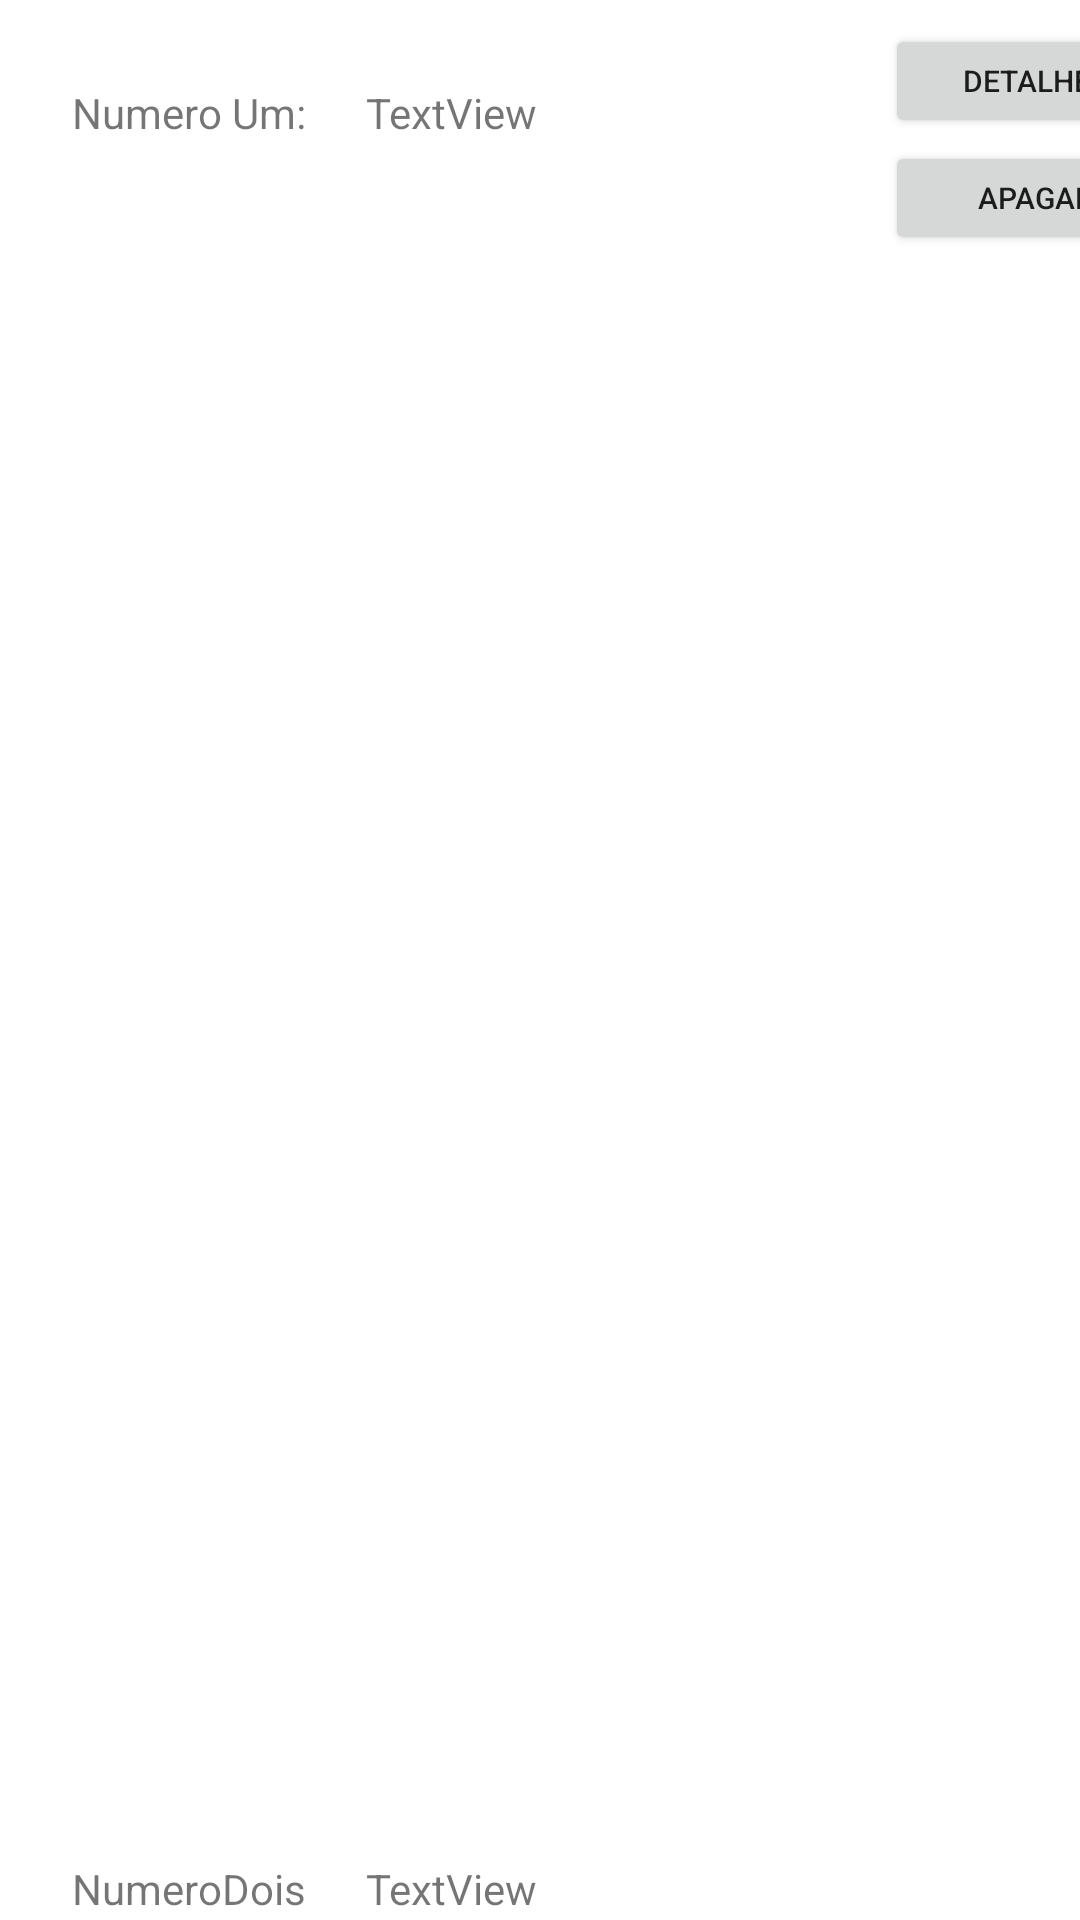

Layout XML and referenced resources for this Android screen:
<!-- AndroidManifest.xml: application theme Theme.PreparacaoTeste -->
<!-- res/layout/recycler.xml -->
<?xml version="1.0" encoding="utf-8"?>
<androidx.constraintlayout.widget.ConstraintLayout xmlns:android="http://schemas.android.com/apk/res/android"
    xmlns:app="http://schemas.android.com/apk/res-auto"
    xmlns:tools="http://schemas.android.com/tools"
    android:layout_width="match_parent"
    android:layout_height="wrap_content">

    <TextView
        android:id="@+id/txtNumeroUm"
        android:layout_width="wrap_content"
        android:layout_height="wrap_content"
        android:layout_marginStart="20dp"
        android:layout_marginTop="28dp"
        android:text="TextView"
        app:layout_constraintStart_toEndOf="@+id/textView5"
        app:layout_constraintTop_toTopOf="parent" />

    <TextView
        android:id="@+id/txtNumeroDois"
        android:layout_width="wrap_content"
        android:layout_height="wrap_content"
        android:layout_marginStart="20dp"
        android:layout_marginBottom="1dp"
        android:text="TextView"
        app:layout_constraintBottom_toBottomOf="parent"
        app:layout_constraintStart_toEndOf="@+id/textView6" />

    <TextView
        android:id="@+id/textView5"
        android:layout_width="wrap_content"
        android:layout_height="wrap_content"
        android:layout_marginStart="24dp"
        android:layout_marginTop="28dp"
        android:text="Numero Um:"
        app:layout_constraintStart_toStartOf="parent"
        app:layout_constraintTop_toTopOf="parent" />

    <TextView
        android:id="@+id/textView6"
        android:layout_width="wrap_content"
        android:layout_height="wrap_content"
        android:layout_marginStart="24dp"
        android:layout_marginBottom="1dp"
        android:text="NumeroDois"
        app:layout_constraintBottom_toBottomOf="parent"
        app:layout_constraintStart_toStartOf="parent" />

    <ImageView
        android:id="@+id/img"
        android:layout_width="67dp"
        android:layout_height="75dp"
        android:layout_marginStart="208dp"
        android:layout_marginTop="4dp"
        app:layout_constraintStart_toStartOf="parent"
        app:layout_constraintTop_toTopOf="parent"
        app:srcCompat="@drawable/ic_launcher_foreground" />

    <Button
        android:id="@+id/btnDetalhes"
        android:layout_width="100dp"
        android:layout_height="38dp"
        android:layout_marginStart="20dp"
        android:layout_marginTop="8dp"
        android:text="Detalhes"
        android:textSize="10sp"
        app:layout_constraintStart_toEndOf="@+id/img"
        app:layout_constraintTop_toTopOf="parent" />

    <Button
        android:id="@+id/btnEliminar"
        android:layout_width="100dp"
        android:layout_height="38dp"
        android:layout_marginStart="20dp"
        android:layout_marginTop="1dp"
        android:text="Apagar"
        android:textSize="10sp"
        app:layout_constraintStart_toEndOf="@+id/img"
        app:layout_constraintTop_toBottomOf="@+id/btnDetalhes" />

</androidx.constraintlayout.widget.ConstraintLayout>
<!-- resources referenced by this layout -->
<resources>
  <style name="Theme.PreparacaoTeste" parent="Theme.MaterialComponents.DayNight.DarkActionBar">
          
          <item name="colorPrimary">@color/purple_500</item>
          <item name="colorPrimaryVariant">@color/purple_700</item>
          <item name="colorOnPrimary">@color/white</item>
          
          <item name="colorSecondary">@color/teal_200</item>
          <item name="colorSecondaryVariant">@color/teal_700</item>
          <item name="colorOnSecondary">@color/black</item>
          
          <item name="android:statusBarColor" tools:targetApi="l">?attr/colorPrimaryVariant</item>
          
      </style>
  <!-- not gathered from this repository: default colours our renderer supplied (Android Studio template values) -->
  <color name="purple_500">#FF6200EE</color>
  <color name="purple_700">#FF3700B3</color>
  <color name="teal_200">#FF03DAC5</color>
  <color name="teal_700">#FF018786</color>
  <color name="black">#FF000000</color>
  <color name="white">#FFFFFFFF</color>
</resources>
